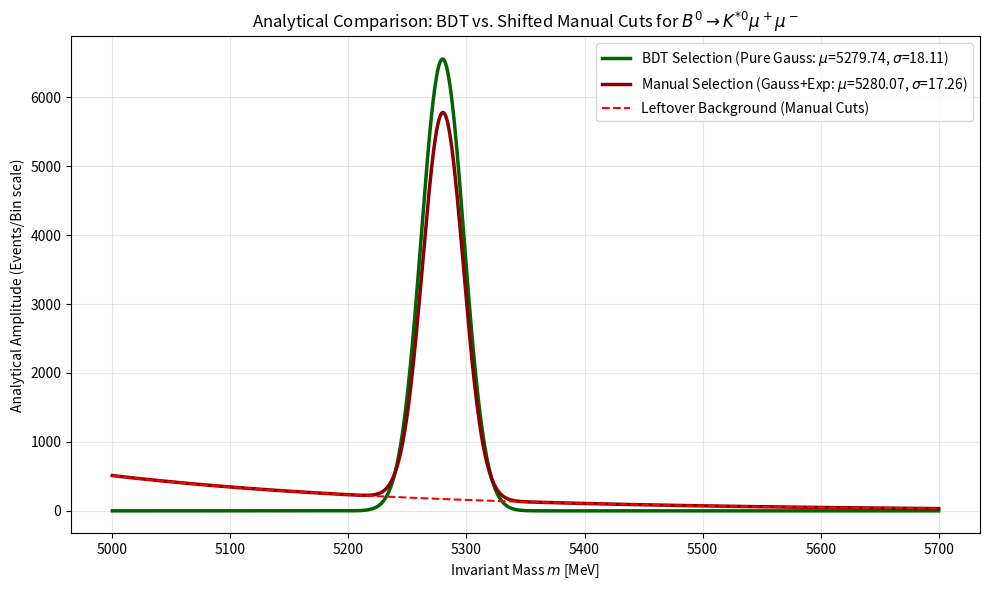

Write the Python code that produced this figure.
import numpy as np
import matplotlib.pyplot as plt

# 1. Define the mass range used in your analysis
m = np.linspace(5000, 5700, 1000)

# 2. Define the analytical function from the BDT Cut
# BDT achieved such high purity that it only has a Signal Gaussian component
def f_bdt(mass):
    amplitude = 6554.16
    mean = 5279.74
    sigma = 18.11
    
    signal = amplitude * np.exp(-0.5 * ((mass - mean) / sigma)**2)
    return signal

# 3. Define the analytical function from the NEW Manual Cuts
# Updated with the stable m - 5000 parameters
def f_manual(mass):
    amplitude = 5607.87
    mean = 5280.07
    sigma = 17.26
    c0 = 511.71
    c1 = -0.00391
    
    signal = amplitude * np.exp(-0.5 * ((mass - mean) / sigma)**2)
    background = c0 * np.exp(c1 * (mass - 5000.0))
    return signal + background

# 4. Separate out the manual background component for deeper comparison
# Updated with the stable m - 5000 parameters
def manual_background_only(mass):
    c0 = 511.71
    c1 = -0.00391
    return c0 * np.exp(c1 * (mass - 5000.0))

# =================================================================
# PLOTTING THE COMPARISON
# =================================================================
plt.figure(figsize=(10, 6))

# Plot the total BDT function
plt.plot(m, f_bdt(m), color='darkgreen', linestyle='-', linewidth=2.5, 
         label=r'BDT Selection (Pure Gauss: $\mu$=5279.74, $\sigma$=18.11)')

# Plot the total Manual Cut function
plt.plot(m, f_manual(m), color='darkred', linestyle='-', linewidth=2.5, 
         label=r'Manual Selection (Gauss+Exp: $\mu$=5280.07, $\sigma$=17.26)')

# Plot the leftover background from manual cuts to show why they differ
plt.plot(m, manual_background_only(m), color='red', linestyle='--', linewidth=1.5, 
         label='Leftover Background (Manual Cuts)')

# Formatting the plot
plt.title(r'Analytical Comparison: BDT vs. Shifted Manual Cuts for $B^0 \rightarrow K^{*0}\mu^+\mu^-$')
plt.xlabel('Invariant Mass $m$ [MeV]')
plt.ylabel('Analytical Amplitude (Events/Bin scale)')
plt.legend(loc='upper right', fontsize=10)
plt.grid(True, alpha=0.3)

plt.tight_layout()
plt.show()

# =================================================================
# PRINT QUANTITATIVE COMPARISON REPORT
# =================================================================
print("="*60)
print("             METRIC COMPARISON SUMMARY")
print("="*60)
print(f"{'Metric':<25} | {'BDT Cut Method':<18} | {'Manual Cut Method':<18}")
print("-"*60)
print(f"{'Mass Mean (mu)':<25} | {'5279.74 MeV':<18} | {'5280.07 MeV':<18}")
print(f"{'Mass Resolution (sigma)':<25} | {'18.11 MeV':<18} | {'17.26 MeV':<18}")
print(f"{'Background Component':<25} | {'Completely Removed':<18} | {'Present (Exponential)':<18}")
print("="*60)
